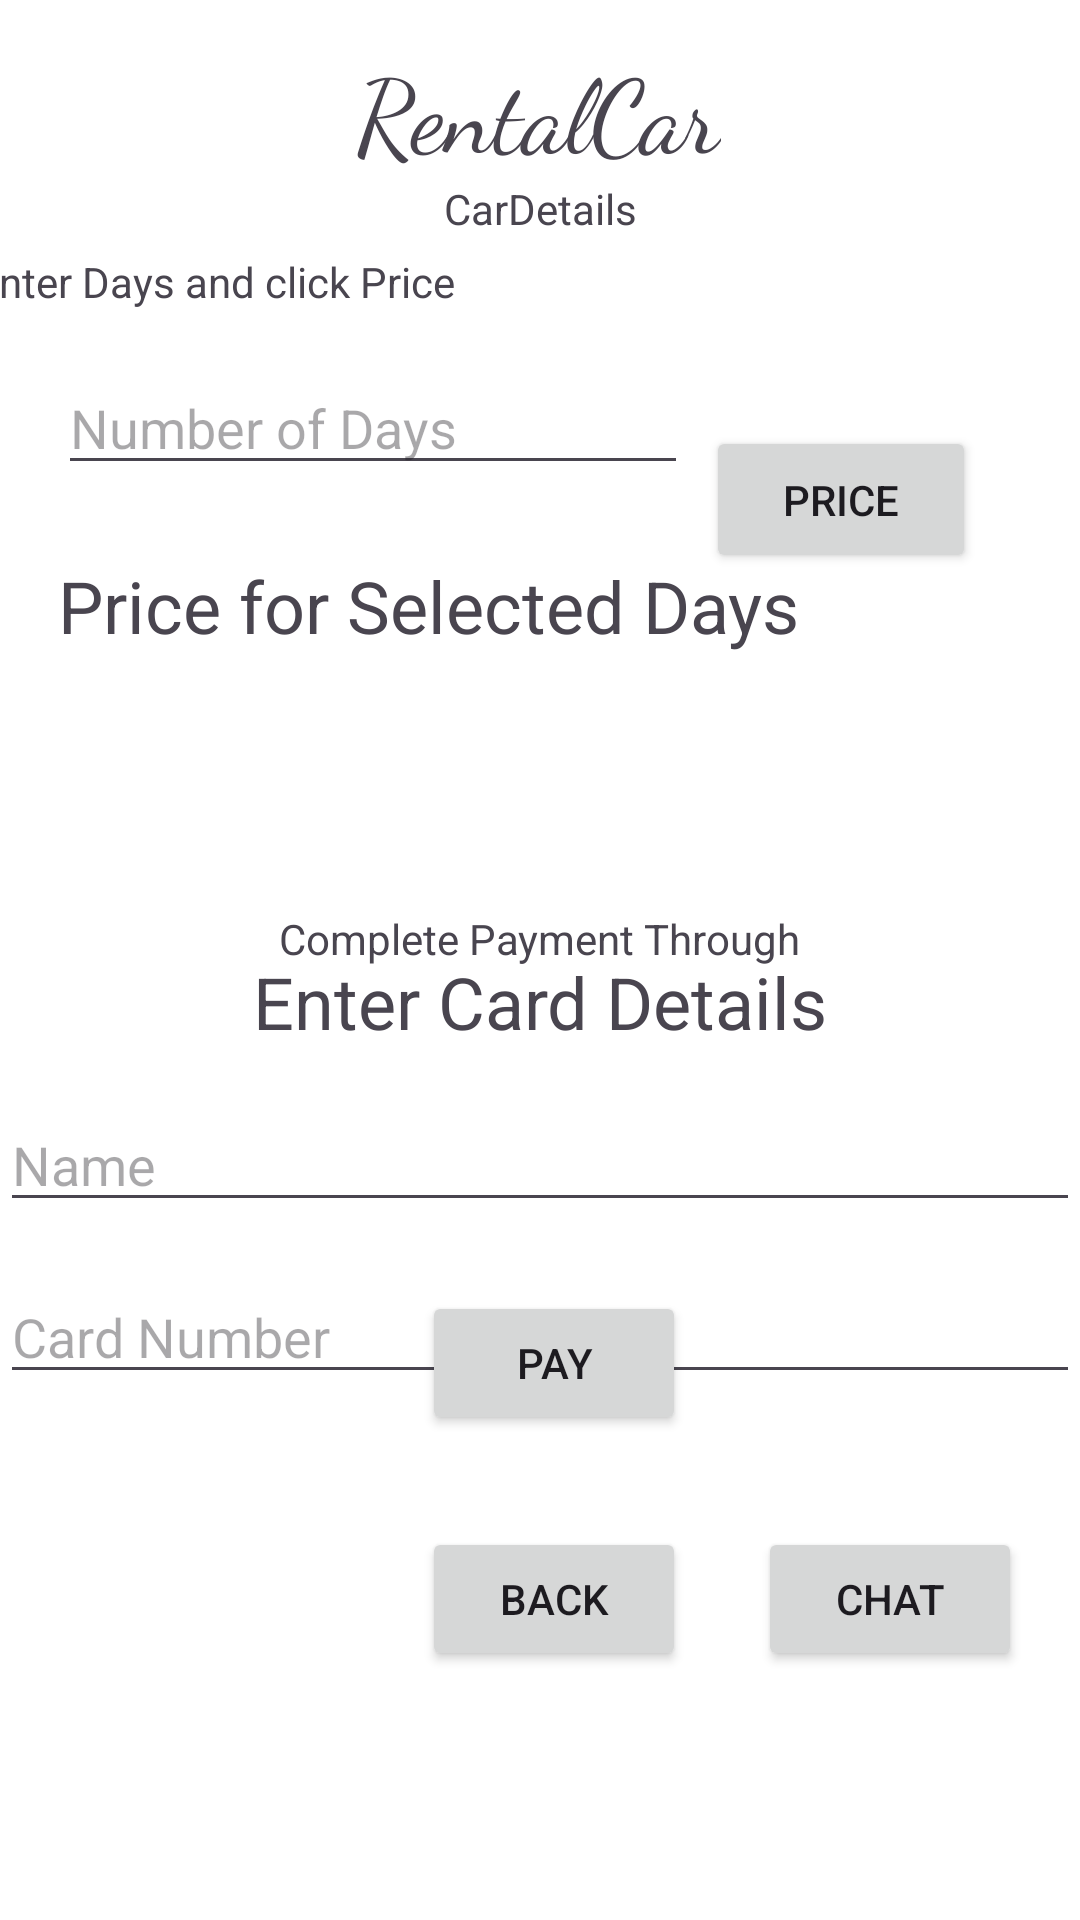

This screen was rendered from an Android layout file. Write that file and the resources it references.
<!-- AndroidManifest.xml: application theme Theme.RentandHireCars -->
<!-- res/layout/activity_payment.xml -->
<?xml version="1.0" encoding="utf-8"?>
<androidx.constraintlayout.widget.ConstraintLayout xmlns:android="http://schemas.android.com/apk/res/android"
    xmlns:app="http://schemas.android.com/apk/res-auto"
    xmlns:tools="http://schemas.android.com/tools"
    android:layout_width="match_parent"
    android:layout_height="match_parent"
    android:background="#FFFFFF"
    tools:context=".PaymentActivity">

    <TextView
        android:id="@+id/rentalCar2"
        android:layout_width="wrap_content"
        android:layout_height="wrap_content"
        android:fontFamily="cursive"
        android:text="RentalCar"
        android:textSize="34sp"
        app:layout_constraintBottom_toBottomOf="parent"
        app:layout_constraintEnd_toEndOf="parent"
        app:layout_constraintHorizontal_bias="0.498"
        app:layout_constraintStart_toStartOf="parent"
        app:layout_constraintTop_toTopOf="parent"
        app:layout_constraintVertical_bias="0.022" />

    <TextView
        android:id="@+id/carDetails"
        android:layout_width="wrap_content"
        android:layout_height="wrap_content"
        android:text="CarDetails"
        app:layout_constraintEnd_toEndOf="parent"
        app:layout_constraintStart_toStartOf="parent"
        app:layout_constraintTop_toBottomOf="@+id/rentalCar2" />

    <TextView
        android:id="@+id/payment"
        android:layout_width="wrap_content"
        android:layout_height="wrap_content"
        android:layout_marginTop="16dp"
        android:text="Complete Payment Through"
        app:layout_constraintBottom_toBottomOf="parent"
        app:layout_constraintEnd_toEndOf="parent"
        app:layout_constraintStart_toStartOf="parent"
        app:layout_constraintTop_toTopOf="parent"
        app:layout_constraintVertical_bias="0.475" />

    <TextView
        android:id="@+id/textView5"
        android:layout_width="wrap_content"
        android:layout_height="wrap_content"
        android:text="Enter Card Details"
        android:textSize="24sp"
        app:layout_constraintBottom_toBottomOf="parent"
        app:layout_constraintEnd_toEndOf="parent"
        app:layout_constraintStart_toStartOf="parent"
        app:layout_constraintTop_toTopOf="parent"
        app:layout_constraintVertical_bias="0.523" />

    <Button
        android:id="@+id/btnpay"
        android:layout_width="wrap_content"
        android:layout_height="wrap_content"
        android:text="Pay"
        app:layout_constraintBottom_toBottomOf="parent"
        app:layout_constraintEnd_toEndOf="parent"
        app:layout_constraintHorizontal_bias="0.517"
        app:layout_constraintStart_toStartOf="parent"
        app:layout_constraintTop_toTopOf="parent"
        app:layout_constraintVertical_bias="0.727" />

    <Button
        android:id="@+id/back1"
        android:layout_width="wrap_content"
        android:layout_height="wrap_content"
        android:text="Back"
        app:layout_constraintBottom_toBottomOf="parent"
        app:layout_constraintEnd_toEndOf="parent"
        app:layout_constraintHorizontal_bias="0.517"
        app:layout_constraintStart_toStartOf="parent"
        app:layout_constraintTop_toTopOf="parent"
        app:layout_constraintVertical_bias="0.86" />

    <Button
        android:id="@+id/chat"
        android:layout_width="wrap_content"
        android:layout_height="wrap_content"
        android:text="Chat"
        android:layout_marginStart="24dp"
        app:layout_constraintStart_toEndOf="@+id/back1"
        app:layout_constraintTop_toTopOf="@+id/back1"
        app:layout_constraintBottom_toBottomOf="@+id/back1" />

    <TextView
        android:id="@+id/textView"
        android:layout_width="378dp"
        android:layout_height="219dp"
        android:layout_marginTop="68dp"
        android:text="Enter Days and click Price"
        app:layout_constraintBottom_toTopOf="@+id/payment"
        app:layout_constraintEnd_toEndOf="parent"
        app:layout_constraintHorizontal_bias="0.493"
        app:layout_constraintStart_toStartOf="parent"
        app:layout_constraintTop_toBottomOf="@+id/rentalCar2"
        app:layout_constraintVertical_bias="1.0" />

    <EditText
        android:id="@+id/ETdays"
        android:layout_width="wrap_content"
        android:layout_height="wrap_content"
        android:layout_marginStart="28dp"
        android:layout_marginTop="36dp"
        android:ems="10"
        android:hint="Number of Days"
        android:inputType="number"
        app:layout_constraintStart_toStartOf="@+id/textView"
        app:layout_constraintTop_toTopOf="@+id/textView" />

    <TextView
        android:id="@+id/TVprice"
        android:layout_width="wrap_content"
        android:layout_height="wrap_content"
        android:layout_marginStart="28dp"
        android:layout_marginTop="24dp"
        android:ems="10"
        android:inputType="number"
        android:text="Price for Selected Days"
        android:textSize="24sp"
        app:layout_constraintStart_toStartOf="@+id/textView"
        app:layout_constraintTop_toBottomOf="@+id/ETdays" />

    <Button
        android:id="@+id/btnprice"
        android:layout_width="90dp"
        android:layout_height="49dp"
        android:text="price"
        app:layout_constraintBottom_toBottomOf="parent"
        app:layout_constraintEnd_toEndOf="parent"
        app:layout_constraintHorizontal_bias="0.872"
        app:layout_constraintStart_toStartOf="parent"
        app:layout_constraintTop_toTopOf="parent"
        app:layout_constraintVertical_bias="0.24" />

    <EditText
        android:id="@+id/ETname"
        android:layout_width="0dp"
        android:layout_height="wrap_content"
        android:layout_marginTop="16dp"
        android:hint="Name"
        app:layout_constraintTop_toBottomOf="@+id/textView5"
        app:layout_constraintStart_toStartOf="parent"
        app:layout_constraintEnd_toEndOf="parent"
        app:layout_constraintHorizontal_bias="0.5" />

    <EditText
        android:id="@+id/ETcardnum"
        android:layout_width="0dp"
        android:layout_height="wrap_content"
        android:layout_marginTop="16dp"
        android:hint="Card Number"
        android:inputType="number"
        android:maxLength="12"
        app:layout_constraintTop_toBottomOf="@+id/ETname"
        app:layout_constraintStart_toStartOf="parent"
        app:layout_constraintEnd_toEndOf="parent"
        app:layout_constraintHorizontal_bias="0.5" />


</androidx.constraintlayout.widget.ConstraintLayout>
<!-- resources referenced by this layout -->
<resources>
  <style name="Theme.RentandHireCars" parent="Base.Theme.RentandHireCars" />
  <style name="Base.Theme.RentandHireCars" parent="Theme.Material3.DayNight.NoActionBar">
          
          
      </style>
</resources>
